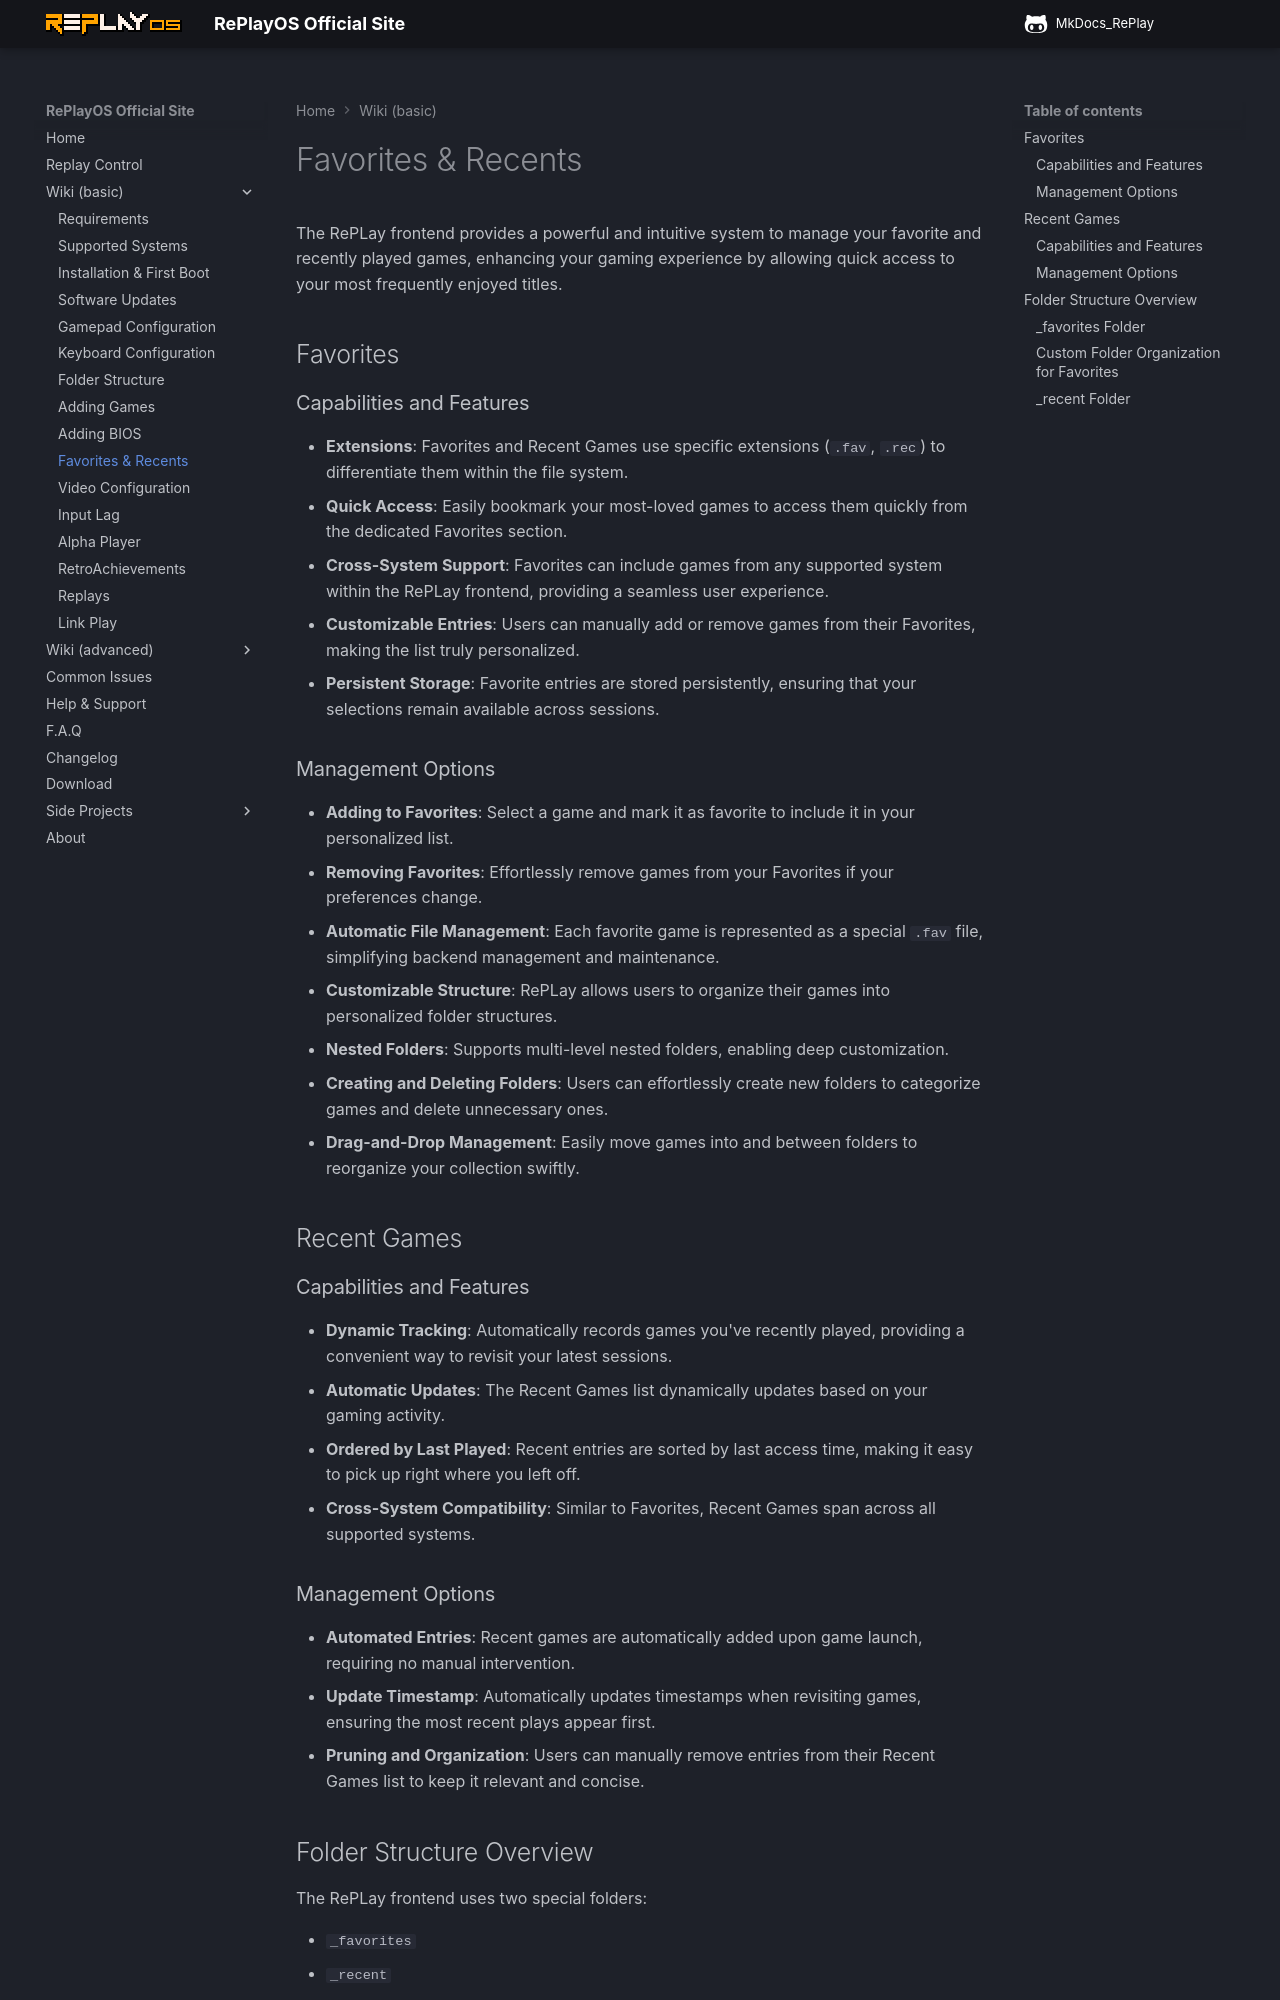

repository: rtomasa/MkDocs_RePlay · page: favrec/index.html · generator: mkdocs

# Favorites & Recents

The RePLay frontend provides a powerful and intuitive system to manage your favorite and recently played games, enhancing your gaming experience by allowing quick access to your most frequently enjoyed titles.

## Favorites

### Capabilities and Features

* **Extensions**: Favorites and Recent Games use specific extensions (`.fav`, `.rec`) to differentiate them within the file system.
* **Quick Access**: Easily bookmark your most-loved games to access them quickly from the dedicated Favorites section.
* **Cross-System Support**: Favorites can include games from any supported system within the RePLay frontend, providing a seamless user experience.
* **Customizable Entries**: Users can manually add or remove games from their Favorites, making the list truly personalized.
* **Persistent Storage**: Favorite entries are stored persistently, ensuring that your selections remain available across sessions.

### Management Options

* **Adding to Favorites**: Select a game and mark it as favorite to include it in your personalized list.
* **Removing Favorites**: Effortlessly remove games from your Favorites if your preferences change.
* **Automatic File Management**: Each favorite game is represented as a special `.fav` file, simplifying backend management and maintenance.
* **Customizable Structure**: RePLay allows users to organize their games into personalized folder structures.
* **Nested Folders**: Supports multi-level nested folders, enabling deep customization.
* **Creating and Deleting Folders**: Users can effortlessly create new folders to categorize games and delete unnecessary ones.
* **Drag-and-Drop Management**: Easily move games into and between folders to reorganize your collection swiftly.

## Recent Games

### Capabilities and Features

* **Dynamic Tracking**: Automatically records games you've recently played, providing a convenient way to revisit your latest sessions.
* **Automatic Updates**: The Recent Games list dynamically updates based on your gaming activity.
* **Ordered by Last Played**: Recent entries are sorted by last access time, making it easy to pick up right where you left off.
* **Cross-System Compatibility**: Similar to Favorites, Recent Games span across all supported systems.

### Management Options

* **Automated Entries**: Recent games are automatically added upon game launch, requiring no manual intervention.
* **Update Timestamp**: Automatically updates timestamps when revisiting games, ensuring the most recent plays appear first.
* **Pruning and Organization**: Users can manually remove entries from their Recent Games list to keep it relevant and concise.
